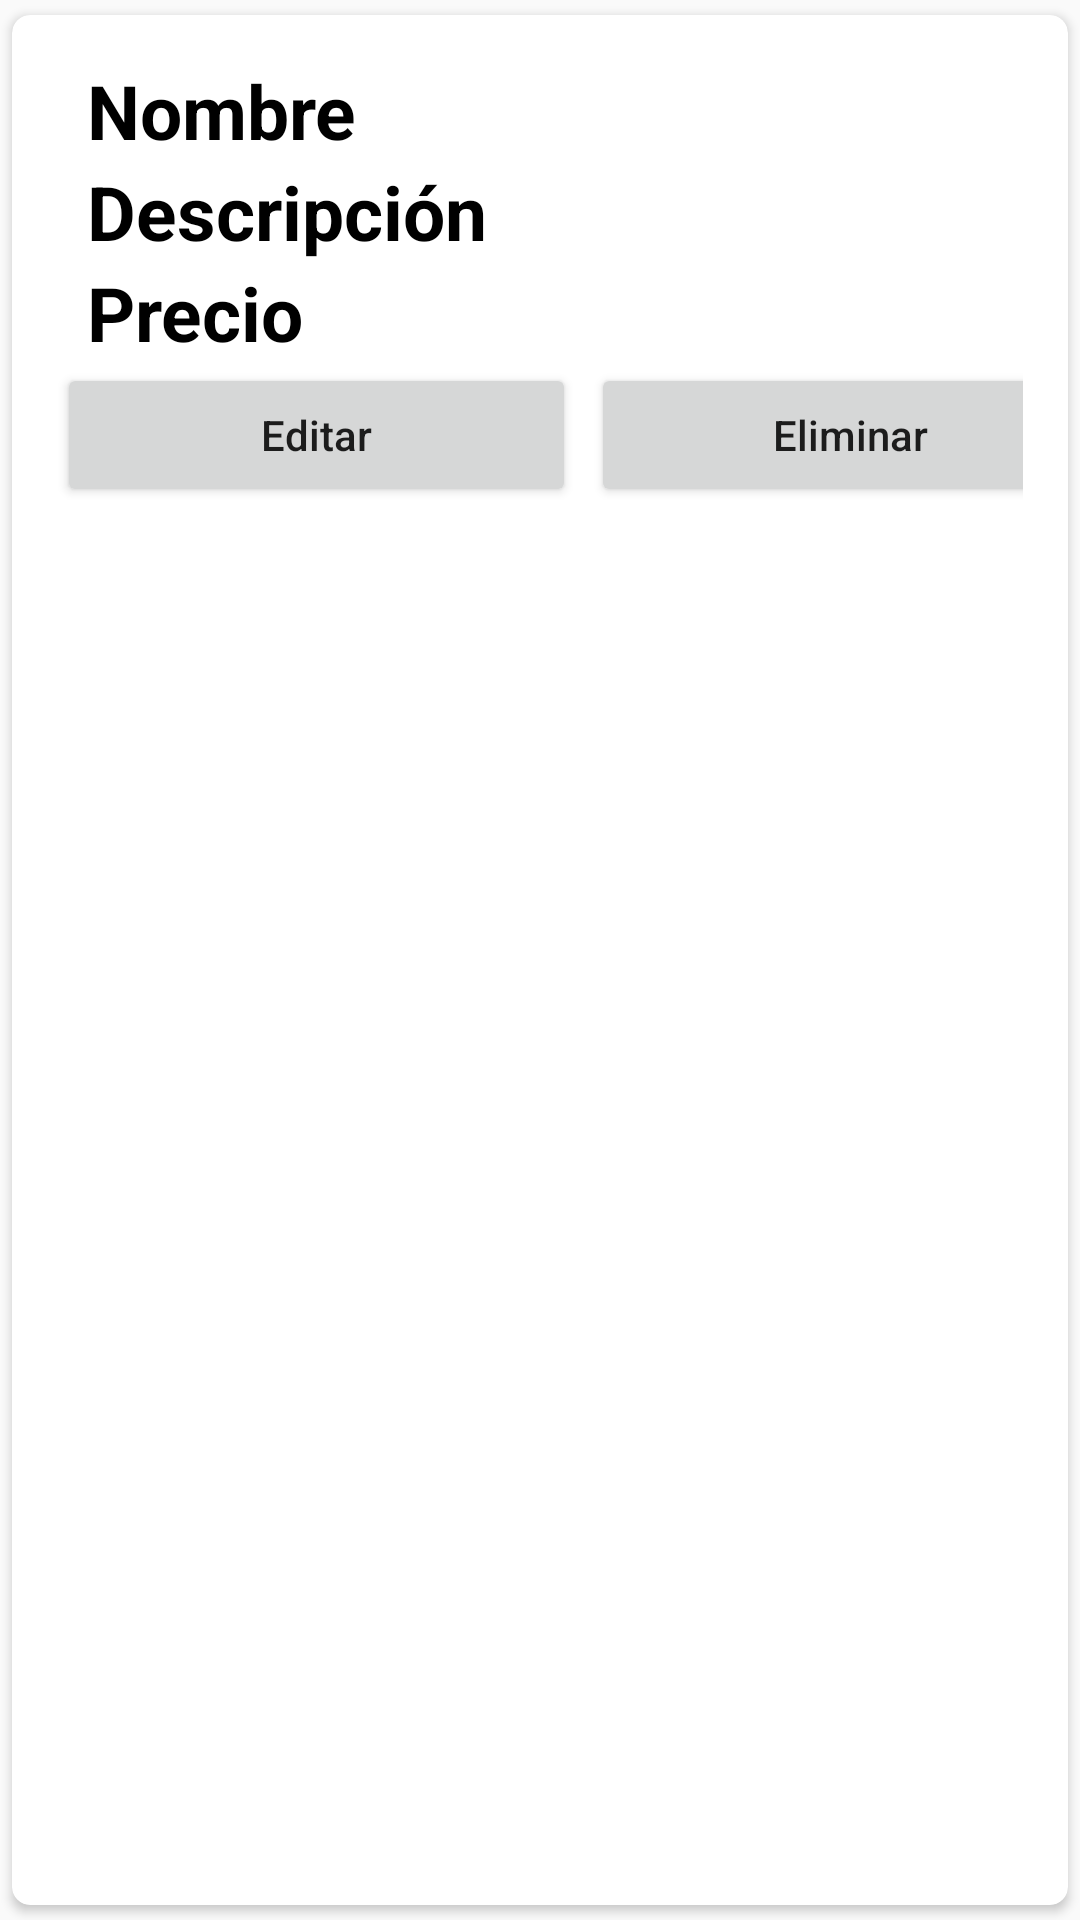

Produce the Android XML layout that renders to this screen, including the resource entries it uses.
<!-- AndroidManifest.xml: application theme Theme.XYZapp -->
<!-- res/layout/main_item.xml -->
<?xml version="1.0" encoding="utf-8"?>
<androidx.cardview.widget.CardView
    xmlns:android="http://schemas.android.com/apk/res/android"
    xmlns:app="http://schemas.android.com/apk/res-auto"
    android:layout_width="match_parent"
    android:layout_height="wrap_content"
    app:cardCornerRadius="6dp"
    android:elevation="6dp"
    app:cardUseCompatPadding="true">

    <RelativeLayout
        android:layout_width="match_parent"
        android:layout_height="match_parent"
        android:padding="15dp">

        <TextView
            android:layout_width="match_parent"
            android:layout_height="wrap_content"
            android:id="@+id/nombretxt"
            android:text="Nombre"
            android:textStyle="bold"
            android:textSize="25sp"
            android:textColor="@color/black"

            android:layout_marginLeft="10dp"/>

        <TextView
            android:id="@+id/desctxt"
            android:layout_width="wrap_content"
            android:layout_height="wrap_content"
            android:text="Descripción"
            android:textStyle="bold"
            android:textSize="25sp"
            android:textColor="@color/black"
            android:layout_marginLeft="10dp"
            android:layout_below="@id/nombretxt"/>

        <TextView
            android:id="@+id/preciotxt"
            android:layout_width="wrap_content"
            android:layout_height="wrap_content"
            android:text="Precio"
            android:textStyle="bold"
            android:textSize="25sp"
            android:textColor="@color/black"
            android:layout_marginLeft="10dp"
            android:layout_below="@id/desctxt"
            />

        <LinearLayout
            android:layout_width="match_parent"
            android:layout_height="wrap_content"
            android:layout_below="@+id/preciotxt"
            android:orientation="horizontal">

            <Button
                android:id="@+id/btn_edit"
                android:layout_width="173dp"
                android:layout_height="match_parent"
                android:layout_marginRight="5dp"
                android:text="Editar"
                android:textAllCaps="false" />

            <Button
                android:id="@+id/btn_eliminar"
                android:layout_width="173dp"
                android:layout_height="wrap_content"
                android:layout_marginRight="5dp"
                android:layout_marginBottom="0dp"
                android:text="Eliminar"
                android:textAllCaps="false" />

        </LinearLayout>
    </RelativeLayout>
</androidx.cardview.widget.CardView>
<!-- resources referenced by this layout -->
<resources>
  <color name="black">#FF000000</color>
  <style name="Theme.XYZapp" parent="Base.Theme.XYZapp" />
  <style name="Base.Theme.XYZapp" parent="Theme.AppCompat.Light.DarkActionBar">
          
          
          <item name="colorPrimary">@color/azul</item>
          <item name="colorPrimaryVariant">@color/azul</item>
  
          <item name="android:statusBarColor">?attr/colorPrimaryVariant</item>
      </style>
  <color name="azul">#0363F4</color>
</resources>
